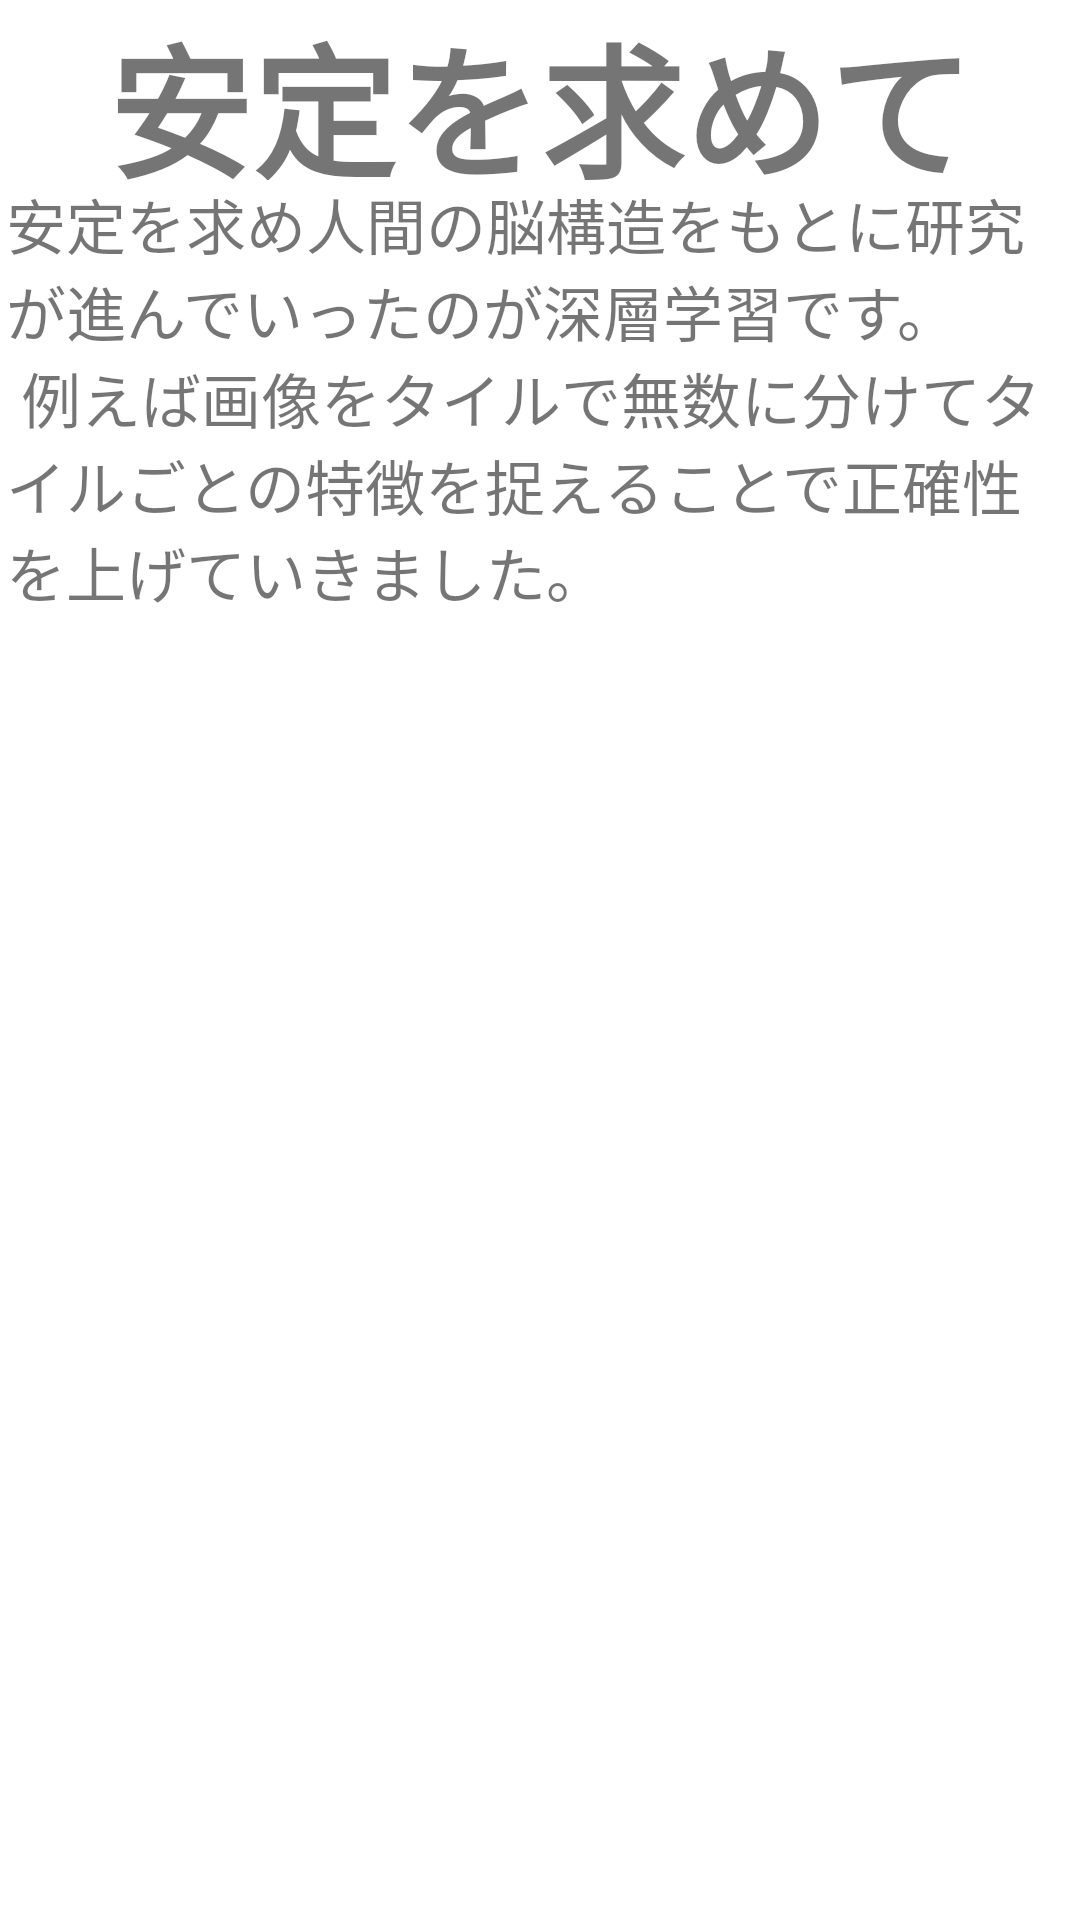

Android layout source for this screen:
<!-- AndroidManifest.xml: application theme Theme.AIEduDemo -->
<!-- res/layout/fragment_c1p3.xml -->
<?xml version="1.0" encoding="utf-8"?>
<FrameLayout xmlns:android="http://schemas.android.com/apk/res/android"
    xmlns:app="http://schemas.android.com/apk/res-auto"
    xmlns:tools="http://schemas.android.com/tools"
    android:layout_width="match_parent"
    android:layout_height="match_parent"
    tools:context=".fragments.Course1.c1p3">

    

    <LinearLayout
        android:layout_width="match_parent"
        android:layout_height="match_parent"
        android:orientation="vertical">

        <TextView
            android:id="@+id/textView4"
            android:layout_width="match_parent"
            android:layout_height="180dp"
            android:layout_weight="0.15"
            android:gravity="center"
            android:text="@string/c1p3title"
            android:textSize="48sp"
            android:textStyle="bold" />

        <TextView
            android:id="@+id/textView3"
            android:layout_width="356dp"
            android:layout_height="580dp"
            android:layout_gravity="center"
            android:text="@string/c1p3"
            android:textSize="20sp" />

    </LinearLayout>

</FrameLayout>
<!-- resources referenced by this layout -->
<resources>
  <string name="c1p3">
          安定を求め人間の脳構造をもとに研究が進んでいったのが深層学習です。\n
          例えば画像をタイルで無数に分けてタイルごとの特徴を捉えることで正確性を上げていきました。
      </string>
  <string name="c1p3title">安定を求めて</string>
  <style name="Theme.AIEduDemo" parent="Theme.MaterialComponents.DayNight.DarkActionBar">
          
          <item name="colorPrimary">#32cd32</item>
          <item name="colorPrimaryVariant">#32cd32</item>
          <item name="colorOnPrimary">@color/white</item>
          
          <item name="colorSecondary">@color/teal_200</item>
          <item name="colorSecondaryVariant">@color/teal_700</item>
          <item name="colorOnSecondary">@color/black</item>
          
          <item name="android:statusBarColor" tools:targetApi="l">?attr/colorPrimaryVariant</item>
          
  
          <item name="windowNoTitle">true</item>
          <item name="windowActionBar">true</item>
          <item name="android:windowContentOverlay">@null</item>
      </style>
  <color name="white">#FFFFFFFF</color>
  <color name="teal_200">#FF03DAC5</color>
  <color name="teal_700">#FF018786</color>
  <color name="black">#FF000000</color>
</resources>
